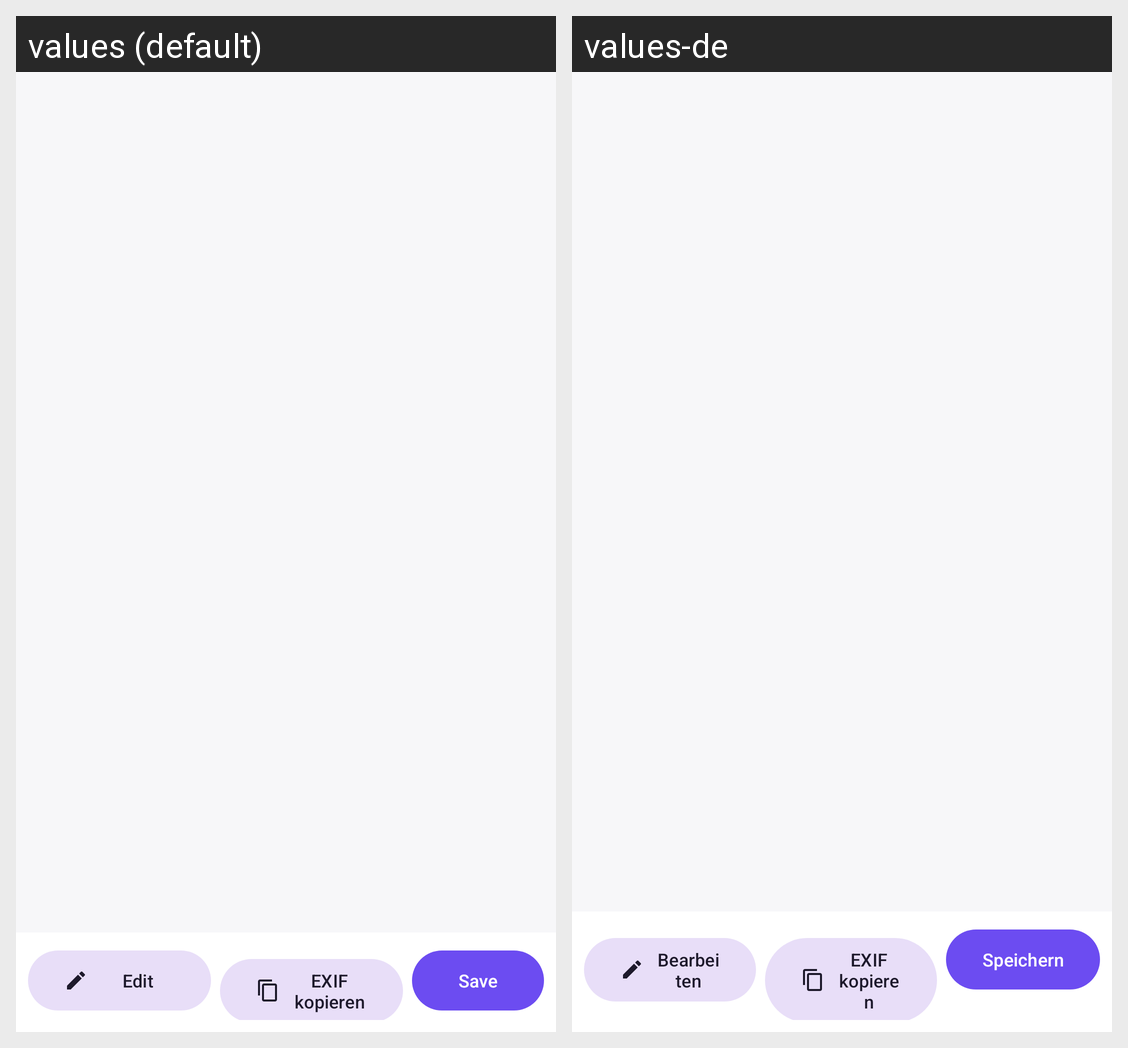

Translations of the strings shown on this Android screen, per locale in the grid:
Android screen res/layout/fragment_meta.xml rendered under 2 locales, left to right: values (default), values-de. Device: Nexus 5 (rendered at 1080×1920; each locale shown at half size, 540×960, under a caption strip naming it); theme Theme.N3Gallery.
Strings drawn on this screen, with the default value and each locale's value (text and hints the layout hard-codes, and strings that could not be matched under every locale, appear in the picture but are not listed):

edit
  values: Edit
  values-de: Bearbeiten

save
  values: Save
  values-de: Speichern
